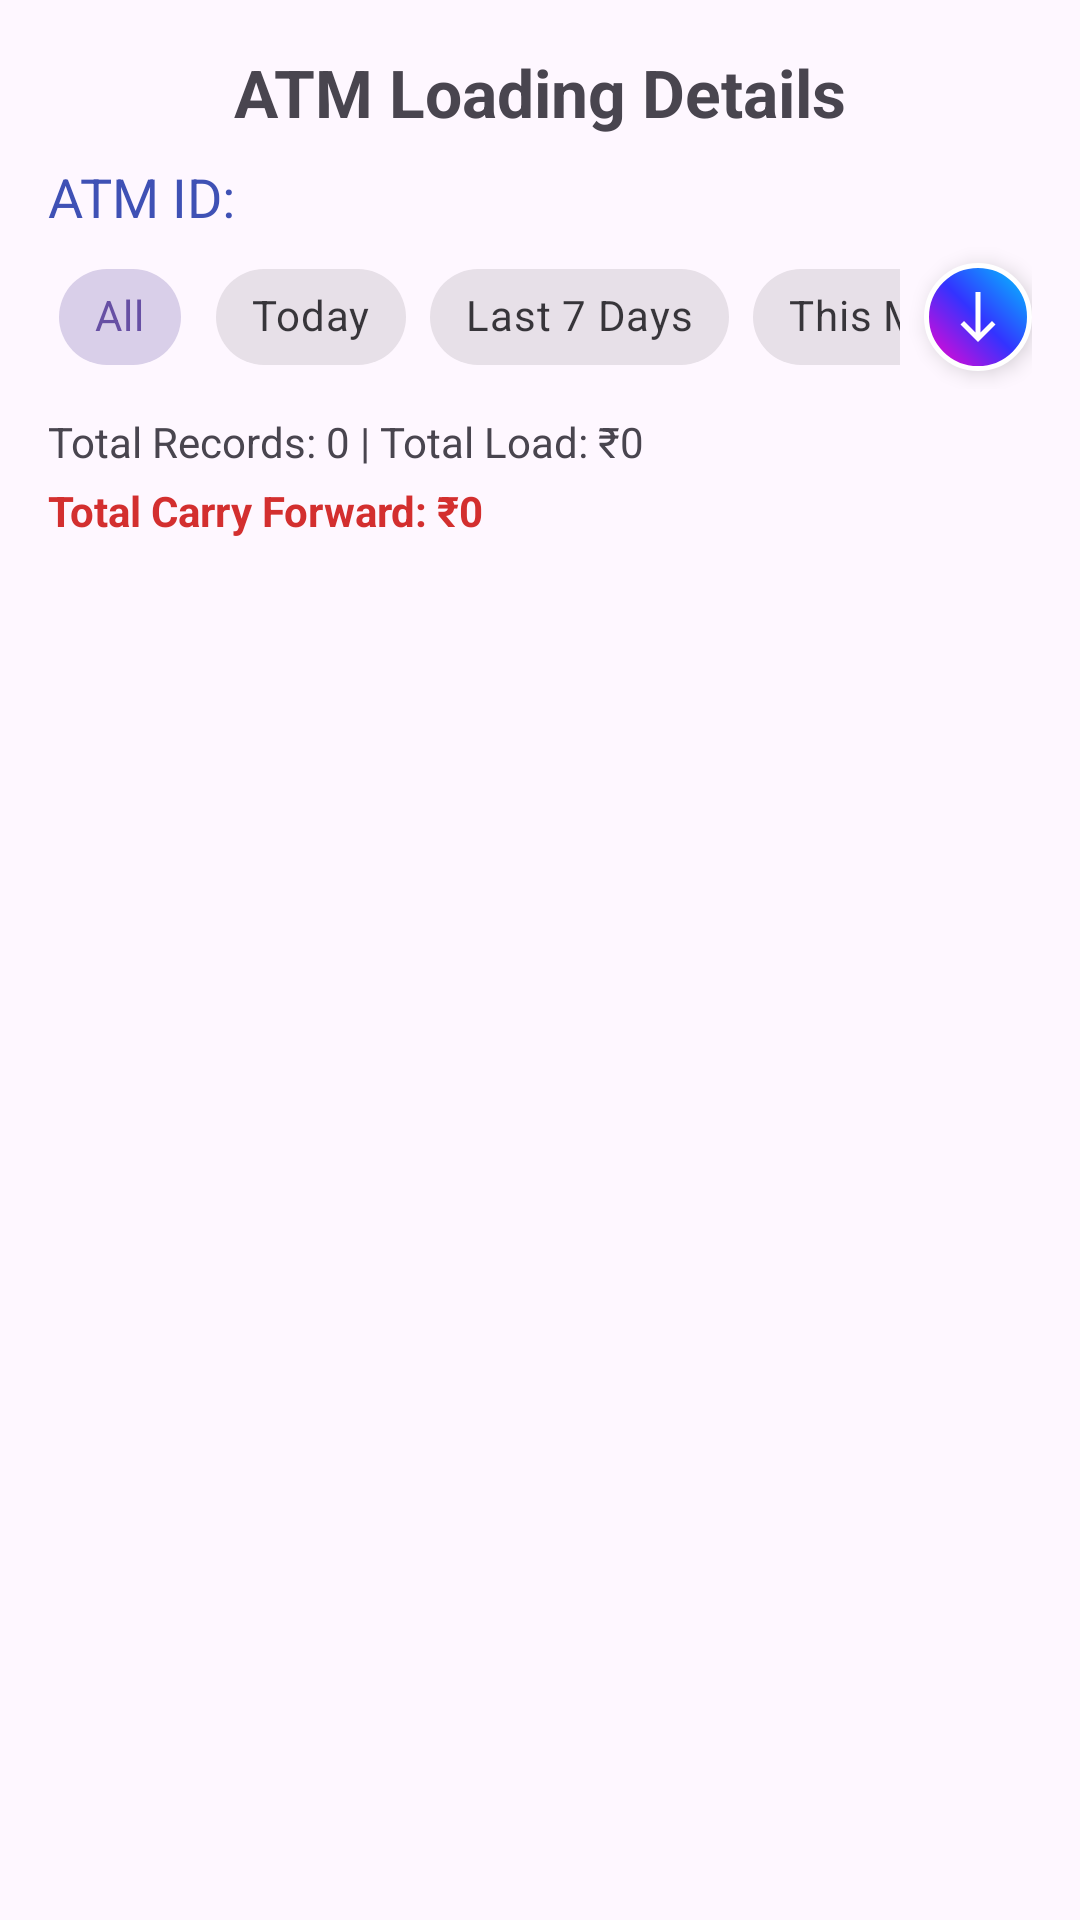

Android layout source for this screen:
<!-- AndroidManifest.xml: application theme AppTheme -->
<!-- res/layout/activity_admin_single_atm_data.xml -->
<?xml version="1.0" encoding="utf-8"?>
<LinearLayout
    xmlns:android="http://schemas.android.com/apk/res/android"
    xmlns:app="http://schemas.android.com/apk/res-auto"
    android:layout_height="match_parent"
    android:layout_width="match_parent"
    android:padding="16dp"
    android:orientation="vertical">

    <TextView
        android:id="@+id/tvTitle"
        android:layout_height="wrap_content"
        android:layout_width="match_parent"
        android:layout_marginBottom="8dp"
        android:gravity="center"
        android:textSize="22sp"
        android:text="ATM Loading Details"
        android:textStyle="bold" />

    <TextView
        android:id="@+id/tvAtmId"
        android:layout_height="wrap_content"
        android:layout_width="match_parent"
        android:layout_marginBottom="4dp"
        android:textSize="18sp"
        android:text="ATM ID: "
        android:textColor="#3F51B5" />

    
    <LinearLayout
        android:layout_width="match_parent"
        android:layout_height="wrap_content"
        android:orientation="horizontal"
        android:gravity="center_vertical"
        android:layout_marginBottom="8dp">

        <HorizontalScrollView
            android:layout_width="0dp"
            android:layout_height="wrap_content"
            android:layout_weight="1"
            android:scrollbars="none">

            <com.google.android.material.chip.ChipGroup
                android:id="@+id/chipGroupFilters"
                android:layout_width="wrap_content"
                android:layout_height="wrap_content"
                app:singleSelection="true"
                app:selectionRequired="true">

                <com.google.android.material.chip.Chip
                    android:id="@+id/chipAll"
                    style="@style/Widget.MaterialComponents.Chip.Choice"
                    android:layout_width="wrap_content"
                    android:layout_height="wrap_content"
                    android:text="All"
                    android:checked="true" />

                <com.google.android.material.chip.Chip
                    android:id="@+id/chipToday"
                    style="@style/Widget.MaterialComponents.Chip.Choice"
                    android:layout_width="wrap_content"
                    android:layout_height="wrap_content"
                    android:text="Today" />

                <com.google.android.material.chip.Chip
                    android:id="@+id/chip7Days"
                    style="@style/Widget.MaterialComponents.Chip.Choice"
                    android:layout_width="wrap_content"
                    android:layout_height="wrap_content"
                    android:text="Last 7 Days" />

                <com.google.android.material.chip.Chip
                    android:id="@+id/chipMonth"
                    style="@style/Widget.MaterialComponents.Chip.Choice"
                    android:layout_width="wrap_content"
                    android:layout_height="wrap_content"
                    android:text="This Month" />

                <com.google.android.material.chip.Chip
                    android:id="@+id/chipCustom"
                    style="@style/Widget.MaterialComponents.Chip.Choice"
                    android:layout_width="wrap_content"
                    android:layout_height="wrap_content"
                    android:text="Custom Range" />

            </com.google.android.material.chip.ChipGroup>
        </HorizontalScrollView>

        <ImageButton
            android:id="@+id/btnSort"
            android:layout_width="36dp"
            android:layout_height="36dp"
            android:layout_marginStart="8dp"
            android:background="@drawable/bg_sort_button"
            android:padding="8dp"
            android:scaleType="fitCenter"
            android:src="@drawable/ic_sort_descending"
            app:tint="@android:color/white"
            android:elevation="4dp"
            android:contentDescription="Sort" />
    </LinearLayout>

    <TextView
        android:id="@+id/tvStats"
        android:layout_height="wrap_content"
        android:layout_width="match_parent"
        android:layout_marginBottom="4dp"
        android:textSize="14sp"
        android:text="Total Records: 0 | Total Load: ₹0" />

    <TextView
        android:id="@+id/tvTotalCarryForward"
        android:layout_height="wrap_content"
        android:layout_width="match_parent"
        android:layout_marginBottom="12dp"
        android:textSize="14sp"
        android:text="Total Carry Forward: ₹0"
        android:textColor="#D32F2F"
        android:textStyle="bold" />

    <FrameLayout
        android:layout_width="match_parent"
        android:layout_height="0dp"
        android:layout_weight="1">

        <androidx.recyclerview.widget.RecyclerView
            android:id="@+id/rvSingleAtm"
            android:layout_height="match_parent"
            android:layout_width="match_parent" />

        <ProgressBar
            android:id="@+id/pbSingleAtm"
            android:layout_width="wrap_content"
            android:layout_height="wrap_content"
            android:layout_gravity="center"
            android:visibility="gone" />

    </FrameLayout>

</LinearLayout>
<!-- resources referenced by this layout -->
<resources>
  <!-- drawable bg_sort_button (drawable) -->
  <?xml version="1.0" encoding="utf-8"?>
  <ripple xmlns:android="http://schemas.android.com/apk/res/android"
      android:color="#40FFFFFF">
      <item>
          <shape android:shape="oval">
              <gradient
                  android:startColor="#FF00CC"
                  android:centerColor="#3333FF"
                  android:endColor="#00CCFF"
                  android:type="linear"
                  android:angle="45"/>
              <stroke
                  android:width="1.5dp"
                  android:color="#FFFFFF" />
              <size android:width="36dp" android:height="36dp"/>
          </shape>
      </item>
  </ripple>
  <!-- drawable ic_sort_descending (drawable) -->
  <vector xmlns:android="http://schemas.android.com/apk/res/android"
      android:width="24dp"
      android:height="24dp"
      android:viewportWidth="24"
      android:viewportHeight="24">
      <path
          android:fillColor="#FFFFFF"
          android:pathData="M11,18.17l-4.59,-4.59L5,15l7,7 7,-7l-1.41,-1.41L13,18.17V2h-2V18.17z"/>
  </vector>
  <style name="AppTheme" parent="Base.AppTheme" />
  <style name="Base.AppTheme" parent="Theme.Material3.DayNight.NoActionBar">
      
      
    </style>
</resources>
